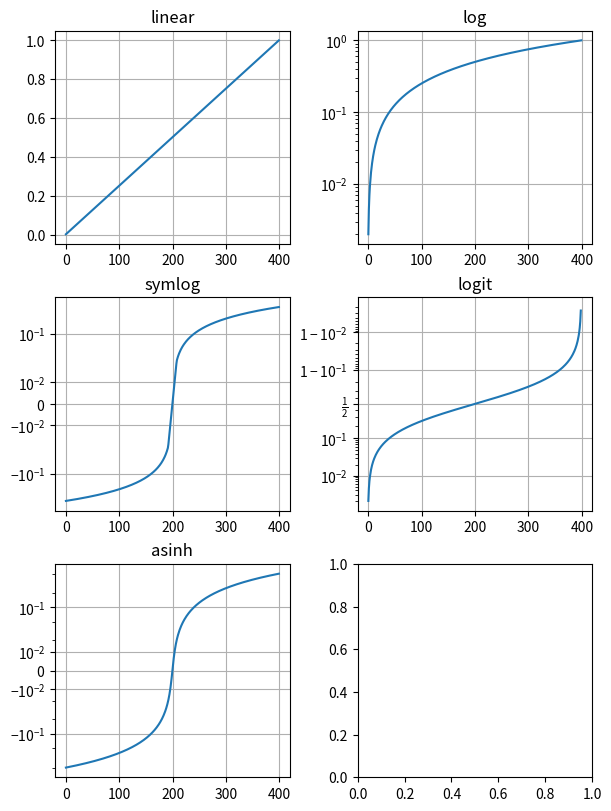

Reproduce this figure in Python.
import matplotlib.pyplot as plt
import numpy as np

x = np.arange(400)
y = np.linspace(0.002, 1, 400)

fig, axs = plt.subplots(3, 2, figsize=(6, 8), layout='constrained')

axs[0, 0].plot(x, y)
axs[0, 0].set_yscale('linear')
axs[0, 0].set_title('linear')
axs[0, 0].grid(True)

axs[0, 1].plot(x, y)
axs[0, 1].set_yscale('log')
axs[0, 1].set_title('log')
axs[0, 1].grid(True)

axs[1, 0].plot(x, y - y.mean())
axs[1, 0].set_yscale('symlog', linthresh=0.02)
axs[1, 0].set_title('symlog')
axs[1, 0].grid(True)

axs[1, 1].plot(x, y)
axs[1, 1].set_yscale('logit')
axs[1, 1].set_title('logit')
axs[1, 1].grid(True)

axs[2, 0].plot(x, y - y.mean())
axs[2, 0].set_yscale('asinh', linear_width=0.01)
axs[2, 0].set_title('asinh')
axs[2, 0].grid(True)

plt.show()
